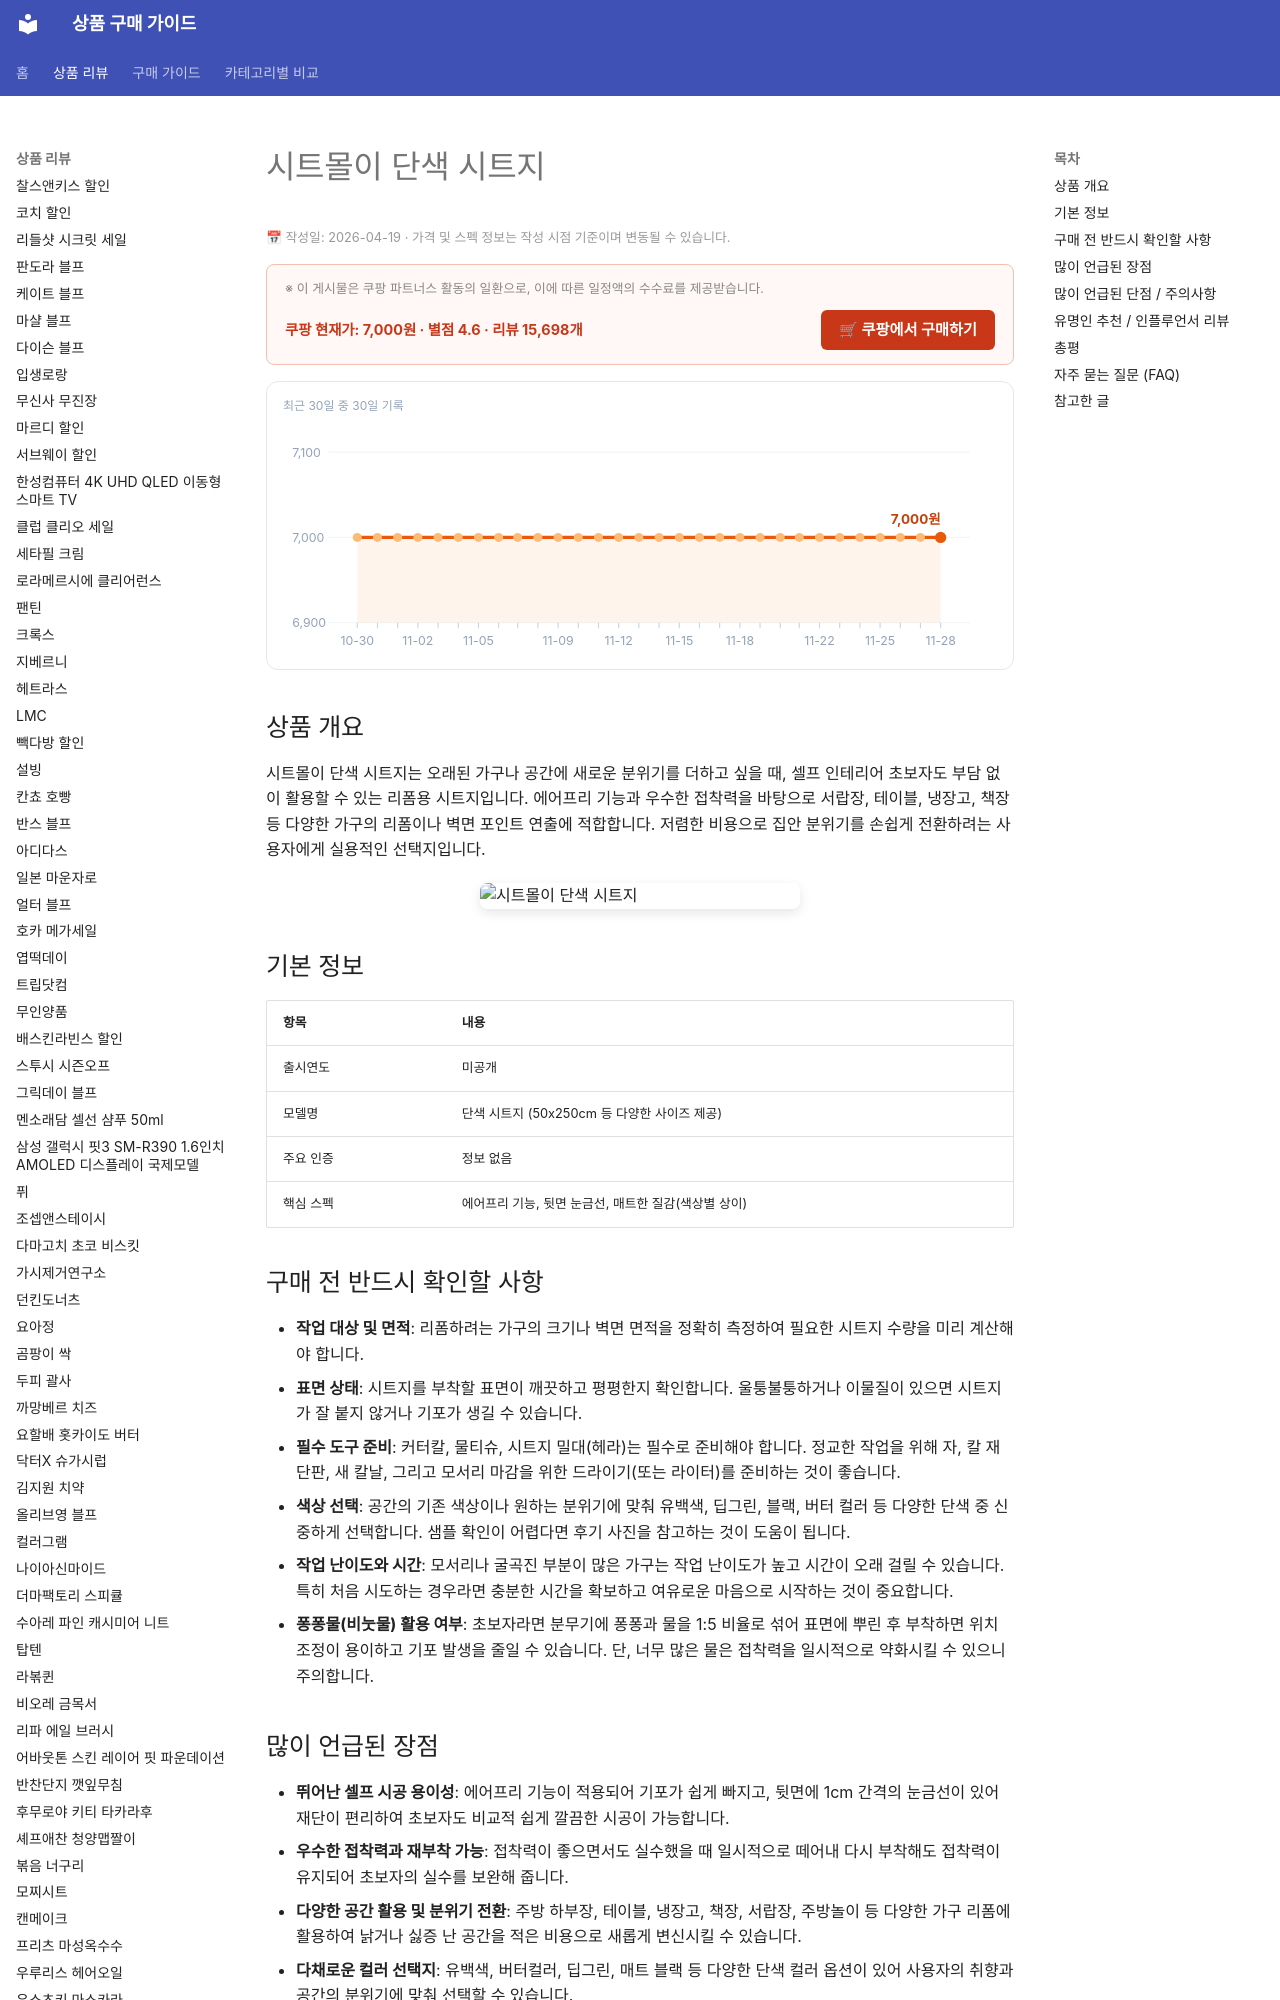

repository: buysense/product-research-wiki · page: products/sheetmoli-solid-color-sheet/index.html · generator: mkdocs

---
image: https://thumbnail.coupangcdn.com/thumbnails/remote/492x492ex/image/retail/images/427620401709116-e658d588-614a-4f88-97c9-2d8ddb98bf8e.jpg
title: 시트몰이 단색 시트지 구매 가이드
date: 2026-04-19
description: 시트몰이 단색 시트지는 셀프 인테리어와 가구 리폼에 최적화된 시트지로, 초보자도 쉽게 활용하여 집안 분위기를 효과적으로 변화시킬 수 있습니다.
contentUpdated: 2026-04-19
---
<!-- bs:jsonld -->
<script type="application/ld+json">
{
  "@context": "https://schema.org",
  "@type": "Product",
  "name": "sheetmoli-solid-color-sheet",
  "image": [
    "https://thumbnail.coupangcdn.com/thumbnails/remote/492x492ex/image/retail/images/427620401709116-e658d588-614a-4f88-97c9-2d8ddb98bf8e.jpg",
    "https://thumbnail.coupangcdn.com/thumbnails/remote/492x492ex/image/retail/images/15960589463743-12d7cddd-8da6-4062-b60c-d020bd5bb770.jpg"
  ],
  "offers": {
    "@type": "Offer",
    "priceCurrency": "KRW",
    "price": "7000",
    "url": "https://link.coupang.com/a/er2V2C",
    "availability": "https://schema.org/InStock",
    "priceValidUntil": "2026-12-05"
  },
  "aggregateRating": {
    "@type": "AggregateRating",
    "ratingValue": 4.6,
    "reviewCount": 15698,
    "bestRating": 5,
    "worstRating": 1
  }
}
</script>
